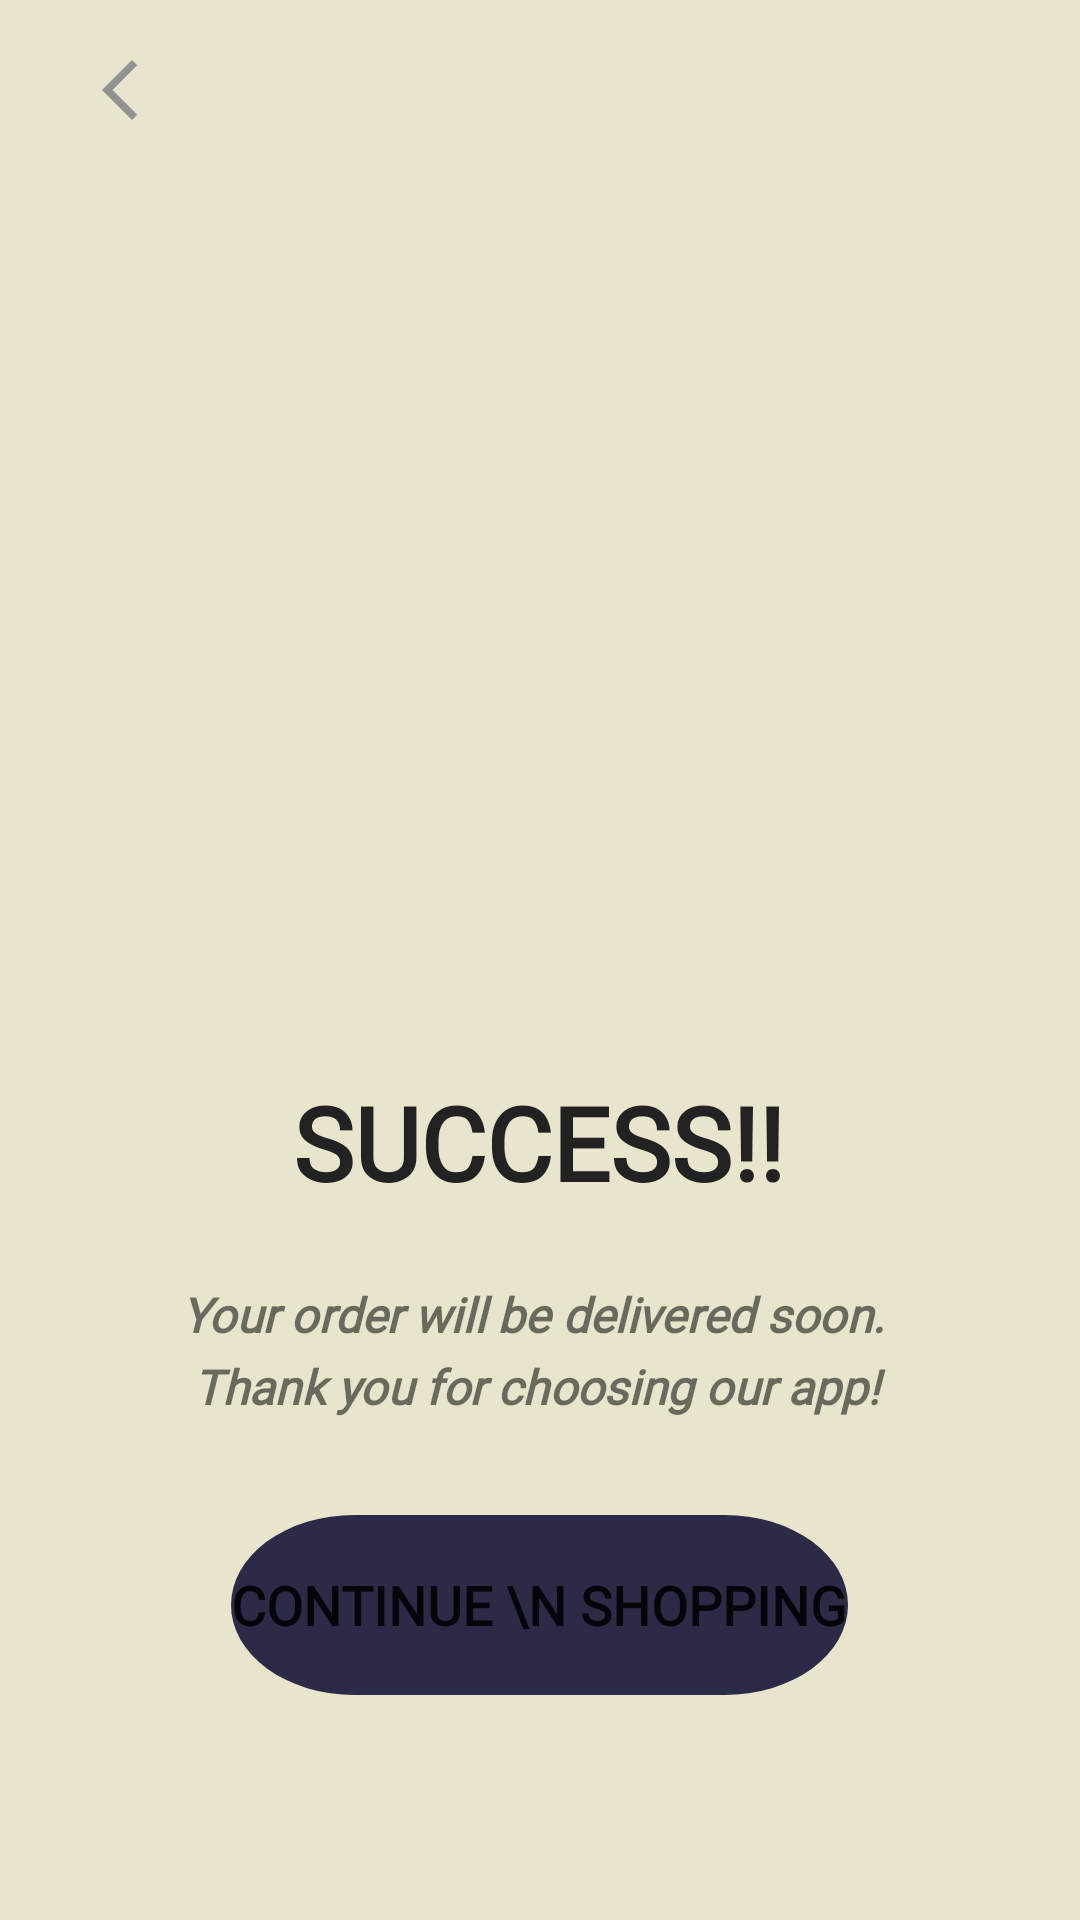

This screen was rendered from an Android layout file. Write that file and the resources it references.
<!-- AndroidManifest.xml: application theme Theme.ECommerceAppFinalProject -->
<!-- res/layout/fragment_success.xml -->
<?xml version="1.0" encoding="utf-8"?>
<layout xmlns:android="http://schemas.android.com/apk/res/android"
    xmlns:app="http://schemas.android.com/apk/res-auto"
    xmlns:tools="http://schemas.android.com/tools">
<androidx.constraintlayout.widget.ConstraintLayout
    android:layout_width="match_parent"
    android:layout_height="match_parent"
    tools:context=".SuccessFragment">


    <ImageView
        android:id="@+id/success_image"
        android:layout_width="250dp"
        android:layout_height="270dp"
        android:layout_marginTop="48dp"
        android:src="@drawable/ic_success_image"
        app:layout_constraintEnd_toEndOf="parent"
        app:layout_constraintHorizontal_bias="0.497"
        app:layout_constraintStart_toStartOf="parent"
        app:layout_constraintTop_toTopOf="parent" />

    <TextView
        android:id="@+id/textView2"
        android:layout_width="wrap_content"
        android:layout_height="wrap_content"
        android:layout_marginTop="40dp"
        android:text="SUCCESS!!"
        style="@style/HomeandBagTitleStyle"
        app:layout_constraintEnd_toEndOf="parent"
        app:layout_constraintHorizontal_bias="0.498"
        app:layout_constraintStart_toStartOf="parent"
        app:layout_constraintTop_toBottomOf="@+id/success_image" />

    <Button
        android:id="@+id/success_button"
        style="@style/ButtonStyle"
        android:layout_width="wrap_content"
        android:layout_height="wrap_content"
        android:layout_marginTop="32dp"
        android:text="CONTINUE \n SHOPPING"
        app:layout_constraintEnd_toEndOf="@+id/textView3"
        app:layout_constraintStart_toStartOf="@+id/textView3"
        app:layout_constraintTop_toBottomOf="@+id/textView3" />

    <TextView
        android:id="@+id/textView3"
        android:layout_width="wrap_content"
        android:layout_height="wrap_content"
        android:layout_marginTop="24dp"
        android:fontFamily="@font/my_font"
        android:textSize="16sp"
        android:textStyle="italic|bold"
        android:text="@string/success_text"
        android:lineSpacingExtra="5sp"
        app:layout_constraintEnd_toEndOf="@+id/textView2"
        app:layout_constraintStart_toStartOf="@+id/textView2"
        app:layout_constraintTop_toBottomOf="@+id/textView2" />

    <ImageButton
        android:id="@+id/success_back"
        style="@style/BackButtonStyle"
        android:layout_marginStart="16dp"
        android:layout_marginTop="8dp"
        app:layout_constraintStart_toStartOf="parent"
        app:layout_constraintTop_toTopOf="parent"
        app:srcCompat="@drawable/ic_back" />
</androidx.constraintlayout.widget.ConstraintLayout>
</layout>
<!-- resources referenced by this layout -->
<resources>
  <!-- drawable ic_back (drawable) -->
  <vector android:height="24dp" android:tint="#919393"
      android:viewportHeight="24" android:viewportWidth="24"
      android:width="24dp" xmlns:android="http://schemas.android.com/apk/res/android">
      <path android:fillColor="@android:color/white" android:pathData="M17.77,3.77l-1.77,-1.77l-10,10l10,10l1.77,-1.77l-8.23,-8.23z"/>
  </vector>
  <string name="success_text">Your order will be delivered soon. \n Thank you for choosing our app! </string>
  <style name="BackButtonStyle">
          <item name="android:layout_width">wrap_content</item>
          <item name="android:layout_height">wrap_content</item>
          <item name="android:layout_marginStart">16dp</item>
          <item name="android:layout_marginTop">4dp</item>
          <item name="android:layout_marginEnd">9dp</item>
          <item name="android:backgroundTint">#FFE8E5CC</item>
      </style>
  <style name="ButtonStyle">
          <item name="android:layout_width">wrap_content</item>
          <item name="android:layout_height">wrap_content</item>
          <item name="android:background">@drawable/ic_app_button_rectangle</item>
          <item name="android:fontFamily">@font/my_font</item>
          <item name="android:textSize">18sp</item>
          <item name="android:textStyle">bold</item>
          <item name="android:backgroundTint">#2C2B47</item>
      </style>
  <style name="HomeandBagTitleStyle">
          <item name="android:fontFamily">@font/my_font</item>
          <item name="android:textColor">#222222</item>
          <item name="android:textSize">34sp</item>
          <item name="android:textStyle">bold</item>
      </style>
  <style name="Theme.ECommerceAppFinalProject" parent="Theme.MaterialComponents.DayNight.NoActionBar">
          
          <item name="colorPrimary">#7940AF</item>
          <item name="colorPrimaryVariant">#FFE8E5CC</item>
          <item name="colorOnPrimary">@color/white</item>
          
          <item name="colorSecondary">@color/teal_200</item>
          <item name="colorSecondaryVariant">@color/teal_700</item>
          <item name="colorOnSecondary">@color/black</item>
          
          <item name="android:statusBarColor" tools:targetApi="l">?attr/colorPrimaryVariant</item>
          
          <item name="android:windowBackground">@drawable/default_background</item>
  
  
      </style>
  <!-- drawable ic_app_button_rectangle (drawable) -->
  <vector xmlns:android="http://schemas.android.com/apk/res/android"
      android:width="150dp"
      android:height="60dp"
      android:viewportWidth="150"
      android:viewportHeight="60">
    <path
        android:pathData="M30,0L120,0A30,30 0,0 1,150 30L150,30A30,30 0,0 1,120 60L30,60A30,30 0,0 1,0 30L0,30A30,30 0,0 1,30 0z"
        android:fillColor="#ffffff"/>
  </vector>
  <!-- drawable default_background (drawable) -->
  <?xml version="1.0" encoding="utf-8"?>
  <shape xmlns:android="http://schemas.android.com/apk/res/android"
      android:shape="rectangle">
      <solid android:color="#FFE8E5CC"></solid>
  
  </shape>
  <!-- not gathered from this repository: default colours our renderer supplied (Android Studio template values) -->
  <color name="teal_200">#FF03DAC5</color>
  <color name="teal_700">#FF018786</color>
  <color name="black">#FF000000</color>
  <color name="white">#FFFFFFFF</color>
</resources>
